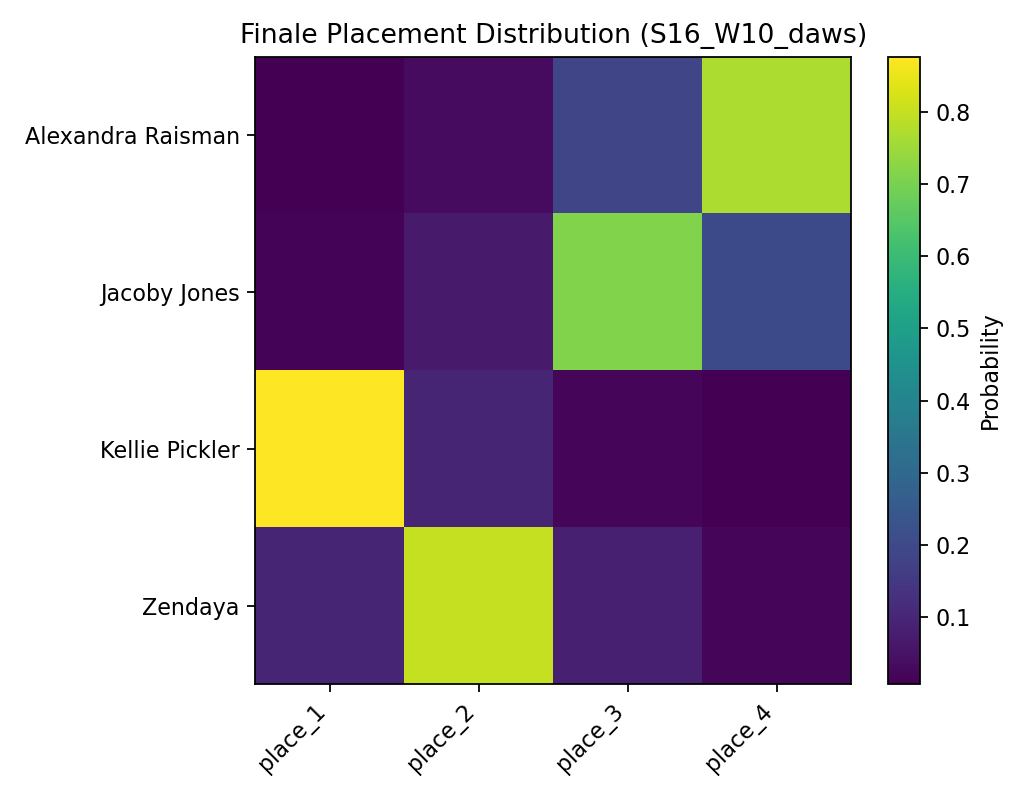

Values plotted in this chart, from the file beside it:
, place_1, place_2, place_3, place_4
Alexandra Raisman, 0.0093, 0.0336, 0.1872, 0.7699
Jacoby Jones, 0.0165, 0.0697, 0.7116, 0.2022
Kellie Pickler, 0.8769, 0.0973, 0.0187, 0.0071
Zendaya, 0.0973, 0.7994, 0.0825, 0.0208
